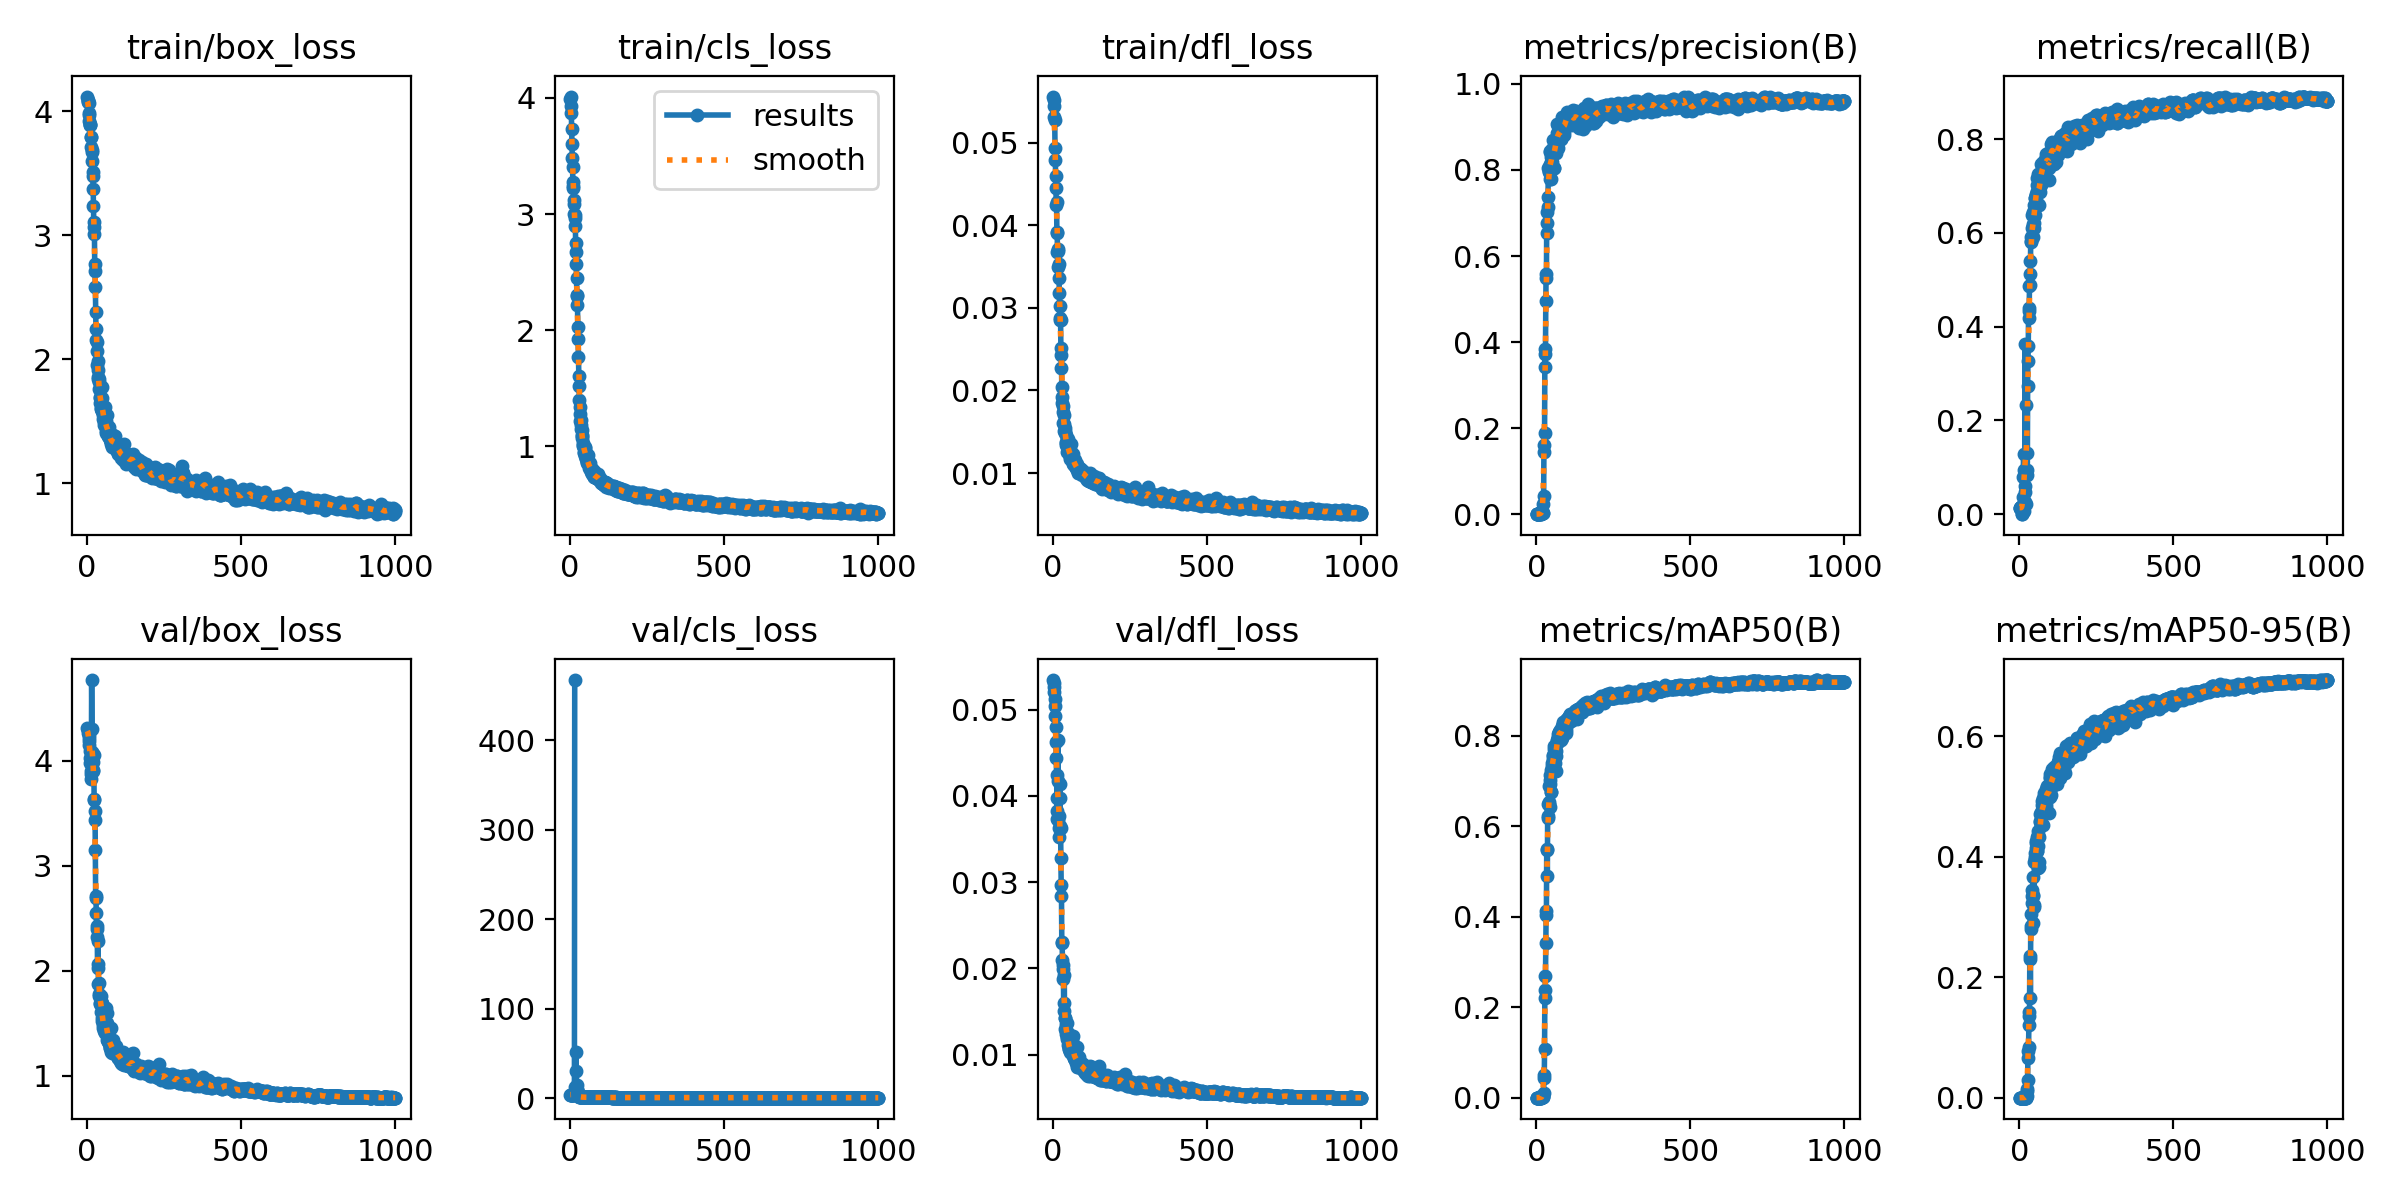

Source data for this figure (header and first rows):
epoch, time, train/box_loss, train/cls_loss, train/dfl_loss, metrics/precision(B), metrics/recall(B), metrics/mAP50(B), metrics/mAP50-95(B), val/box_loss, val/cls_loss, val/dfl_loss, lr/pg0, lr/pg1, lr/pg2
1, 10.75, 4.117, 3.994, 0.05557, 0.0002, 0.01372, 0, 0, 4.317, 3.822, 0.05345, 0.00018, 0.00018, 0.00018
2, 12.91, 4.071, 4.012, 0.05444, 0.0002, 0.01372, 0, 0, 4.308, 3.826, 0.05316, 0.0003796, 0.0003796, 0.0003796
3, 15.22, 4.093, 3.934, 0.05516, 0.0002, 0.01372, 0, 0, 4.291, 3.832, 0.05263, 0.0005789, 0.0005789, 0.0005789
4, 17.35, 4.081, 3.867, 0.0531, 0.00021, 0.01453, 0, 0, 4.269, 3.841, 0.05204, 0.0007777, 0.0007777, 0.0007777
5, 19.43, 4.067, 3.736, 0.05278, 0.00021, 0.01453, 0, 0, 4.244, 3.857, 0.0513, 0.0009761, 0.0009761, 0.0009761
6, 21.55, 3.984, 3.603, 0.04939, 0.00021, 0.01453, 0, 0, 4.219, 3.855, 0.0504, 0.001174, 0.001174, 0.001174
7, 23.68, 3.971, 3.485, 0.04785, 0.00022, 0.01533, 0, 0, 4.187, 3.731, 0.04923, 0.001372, 0.001372, 0.001372
8, 25.86, 3.922, 3.407, 0.04596, 0.00026, 0.01776, 1e-05, 0, 4.153, 3.819, 0.04805, 0.001569, 0.001569, 0.001569
9, 27.97, 3.888, 3.274, 0.04451, 0, 0, 0, 0, 4.096, 3.985, 0.04631, 0.001766, 0.001766, 0.001766
10, 30.05, 3.888, 3.242, 0.04249, 0, 0, 0, 0, 4.027, 4.084, 0.04441, 0.001962, 0.001962, 0.001962
11, 32.22, 3.895, 3.224, 0.04281, 0.00036, 0.00565, 0, 0, 3.978, 4.167, 0.04244, 0.00198, 0.00198, 0.00198
12, 34.37, 3.79, 3.124, 0.03923, 0.0017, 0.03632, 6e-05, 1e-05, 3.877, 4.088, 0.03977, 0.001978, 0.001978, 0.001978
13, 36.43, 3.791, 3.082, 0.03902, 0.00237, 0.07829, 0.0002, 5e-05, 3.823, 3.897, 0.03737, 0.001976, 0.001976, 0.001976
14, 38.53, 3.707, 3.005, 0.03678, 0.00254, 0.1291, 0.00306, 0.00054, 3.9, 3.771, 0.0382, 0.001974, 0.001974, 0.001974
15, 40.62, 3.683, 2.99, 0.03682, 7e-05, 0.00726, 0, 0, 4.77, 467.4, 0.04646, 0.001972, 0.001972, 0.001972
16, 42.82, 3.67, 2.962, 0.03706, 0.00087, 0.09362, 0.0001, 2e-05, 4.302, inf, 0.04176, 0.00197, 0.00197, 0.00197
17, 45.13, 3.595, 2.899, 0.03491, 0.00567, 0.04681, 0.00134, 0.00024, 4.08, 12.27, 0.03724, 0.001968, 0.001968, 0.001968
18, 47.3, 3.512, 2.755, 0.03525, 0.00725, 0.02663, 0.00111, 0.00023, 3.989, 9.653, 0.03766, 0.001966, 0.001966, 0.001966
19, 49.49, 3.477, 2.676, 0.03362, 0.0027, 0.364, 0.00118, 0.00024, 3.9, 51.97, 0.03519, 0.001964, 0.001964, 0.001964
20, 51.69, 3.368, 2.572, 0.03179, 0.003, 0.06053, 0.00106, 0.00023, 3.914, 29.99, 0.03627, 0.001962, 0.001962, 0.001962
21, 54.09, 3.231, 2.453, 0.03025, 0.00294, 0.0226, 0.00068, 0.00013, 4.061, 14.06, 0.03976, 0.00196, 0.00196, 0.00196
22, 56.25, 3.064, 2.297, 0.0285, 0.00172, 0.2324, 0.00045, 9e-05, 4.06, inf, 0.04139, 0.001958, 0.001958, 0.001958
23, 58.46, 3.105, 2.307, 0.0288, 0.02388, 0.09067, 0.00448, 0.00104, 3.64, 10.41, 0.03652, 0.001956, 0.001956, 0.001956
24, 60.61, 3.008, 2.213, 0.02857, 0.04127, 0.09362, 0.00961, 0.00212, 3.626, 7.978, 0.03629, 0.001954, 0.001954, 0.001954
25, 62.8, 2.768, 2.028, 0.02518, 0.161, 0.1316, 0.05084, 0.01397, 3.434, 7.034, 0.03284, 0.001952, 0.001952, 0.001952
26, 65.1, 2.709, 1.925, 0.02433, 0.1434, 0.08394, 0.04368, 0.01142, 3.522, 2.947, 0.02967, 0.00195, 0.00195, 0.00195
27, 67.22, 2.585, 1.772, 0.02274, 0.1882, 0.2743, 0.1081, 0.02935, 3.149, 2.666, 0.02841, 0.001949, 0.001949, 0.001949
28, 69.36, 2.379, 1.608, 0.02043, 0.3728, 0.3269, 0.2387, 0.07701, 2.713, 1.952, 0.02291, 0.001947, 0.001947, 0.001947
29, 71.48, 2.24, 1.52, 0.01915, 0.3427, 0.3592, 0.221, 0.06591, 2.698, 1.941, 0.02304, 0.001945, 0.001945, 0.001945
30, 73.76, 2.158, 1.403, 0.01847, 0.384, 0.4342, 0.2697, 0.08471, 2.549, 1.73, 0.02097, 0.001943, 0.001943, 0.001943
31, 75.98, 2.138, 1.341, 0.01809, 0.4952, 0.4181, 0.3426, 0.1208, 2.398, 1.601, 0.01998, 0.001941, 0.001941, 0.001941
32, 78.12, 2.064, 1.276, 0.01736, 0.5578, 0.4407, 0.4031, 0.1431, 2.318, 1.484, 0.01882, 0.001939, 0.001939, 0.001939
33, 80.27, 1.956, 1.223, 0.0161, 0.5488, 0.4875, 0.4125, 0.1355, 2.428, 1.398, 0.02044, 0.001937, 0.001937, 0.001937
34, 82.51, 1.987, 1.23, 0.01699, 0.6761, 0.5133, 0.5499, 0.2304, 2.069, 1.288, 0.01604, 0.001935, 0.001935, 0.001935
35, 84.76, 1.915, 1.188, 0.01592, 0.7035, 0.4891, 0.548, 0.2356, 2.024, 1.244, 0.01504, 0.001933, 0.001933, 0.001933
36, 86.95, 1.857, 1.149, 0.01511, 0.6531, 0.5409, 0.4906, 0.1648, 2.283, 1.332, 0.01925, 0.001931, 0.001931, 0.001931
37, 89.11, 1.839, 1.145, 0.01484, 0.7362, 0.5812, 0.622, 0.2855, 1.872, 1.13, 0.01421, 0.001929, 0.001929, 0.001929
38, 91.38, 1.816, 1.102, 0.01505, 0.7151, 0.5835, 0.6177, 0.28, 1.887, 1.108, 0.01429, 0.001927, 0.001927, 0.001927
39, 93.52, 1.839, 1.094, 0.0155, 0.805, 0.5916, 0.6486, 0.3043, 1.781, 1.043, 0.01292, 0.001925, 0.001925, 0.001925
40, 95.68, 1.764, 1.073, 0.01463, 0.7983, 0.5932, 0.6485, 0.324, 1.762, 1.06, 0.01358, 0.001923, 0.001923, 0.001923
41, 97.92, 1.649, 1.012, 0.01365, 0.807, 0.6108, 0.6544, 0.3341, 1.685, 1.032, 0.01272, 0.001921, 0.001921, 0.001921
42, 100.3, 1.684, 1.029, 0.01345, 0.7955, 0.6392, 0.6884, 0.3454, 1.69, 0.9959, 0.01285, 0.001919, 0.001919, 0.001919
43, 102.4, 1.694, 1.006, 0.0137, 0.7788, 0.5909, 0.6432, 0.2901, 1.76, 1.024, 0.01241, 0.001917, 0.001917, 0.001917
44, 104.6, 1.672, 0.9845, 0.01339, 0.8437, 0.6185, 0.7031, 0.3663, 1.603, 0.9554, 0.01177, 0.001915, 0.001915, 0.001915
45, 106.8, 1.606, 0.9488, 0.01328, 0.8138, 0.6456, 0.7141, 0.3346, 1.76, 1.037, 0.01371, 0.001913, 0.001913, 0.001913
46, 109, 1.599, 0.9422, 0.01259, 0.8418, 0.6158, 0.6944, 0.3371, 1.708, 0.9475, 0.01203, 0.001911, 0.001911, 0.001911
47, 111.2, 1.691, 0.9883, 0.01348, 0.8032, 0.6223, 0.6769, 0.3205, 1.687, 0.9475, 0.01208, 0.001909, 0.001909, 0.001909
48, 113.4, 1.779, 0.9991, 0.01417, 0.7791, 0.611, 0.6753, 0.3169, 1.692, 1.008, 0.01247, 0.001907, 0.001907, 0.001907
49, 115.5, 1.584, 0.9153, 0.01275, 0.8303, 0.6594, 0.7254, 0.392, 1.549, 0.9005, 0.0111, 0.001905, 0.001905, 0.001905
50, 117.8, 1.585, 0.9184, 0.01272, 0.8181, 0.6747, 0.7328, 0.3964, 1.524, 0.8827, 0.01089, 0.001903, 0.001903, 0.001903
51, 119.9, 1.587, 0.9472, 0.01252, 0.8392, 0.6384, 0.7198, 0.4002, 1.452, 0.8709, 0.01069, 0.001901, 0.001901, 0.001901
52, 122.1, 1.551, 0.8993, 0.01301, 0.8495, 0.6755, 0.7392, 0.407, 1.485, 0.857, 0.01067, 0.001899, 0.001899, 0.001899
53, 124.2, 1.519, 0.8897, 0.01233, 0.8482, 0.6811, 0.7554, 0.414, 1.541, 0.8656, 0.01091, 0.001897, 0.001897, 0.001897
54, 126.5, 1.515, 0.8904, 0.01199, 0.8503, 0.6831, 0.7495, 0.426, 1.425, 0.8392, 0.01035, 0.001895, 0.001895, 0.001895
55, 128.7, 1.471, 0.8559, 0.0117, 0.8705, 0.6675, 0.7567, 0.4229, 1.483, 0.8632, 0.011, 0.001893, 0.001893, 0.001893
56, 130.8, 1.493, 0.8663, 0.01202, 0.8055, 0.6887, 0.7414, 0.4096, 1.451, 0.8479, 0.01067, 0.001891, 0.001891, 0.001891
57, 133, 1.613, 0.9254, 0.01348, 0.8056, 0.7014, 0.7377, 0.4103, 1.48, 0.9082, 0.01109, 0.001889, 0.001889, 0.001889
58, 135.2, 1.536, 0.8808, 0.0126, 0.8407, 0.7183, 0.7712, 0.4335, 1.441, 0.8174, 0.01024, 0.001887, 0.001887, 0.001887
59, 137.3, 1.515, 0.8588, 0.01191, 0.8444, 0.7256, 0.7783, 0.4433, 1.409, 0.8105, 0.01033, 0.001885, 0.001885, 0.001885
60, 139.5, 1.454, 0.8364, 0.01152, 0.8509, 0.6618, 0.7399, 0.3808, 1.643, 0.888, 0.01173, 0.001883, 0.001883, 0.001883
... 940 more rows
